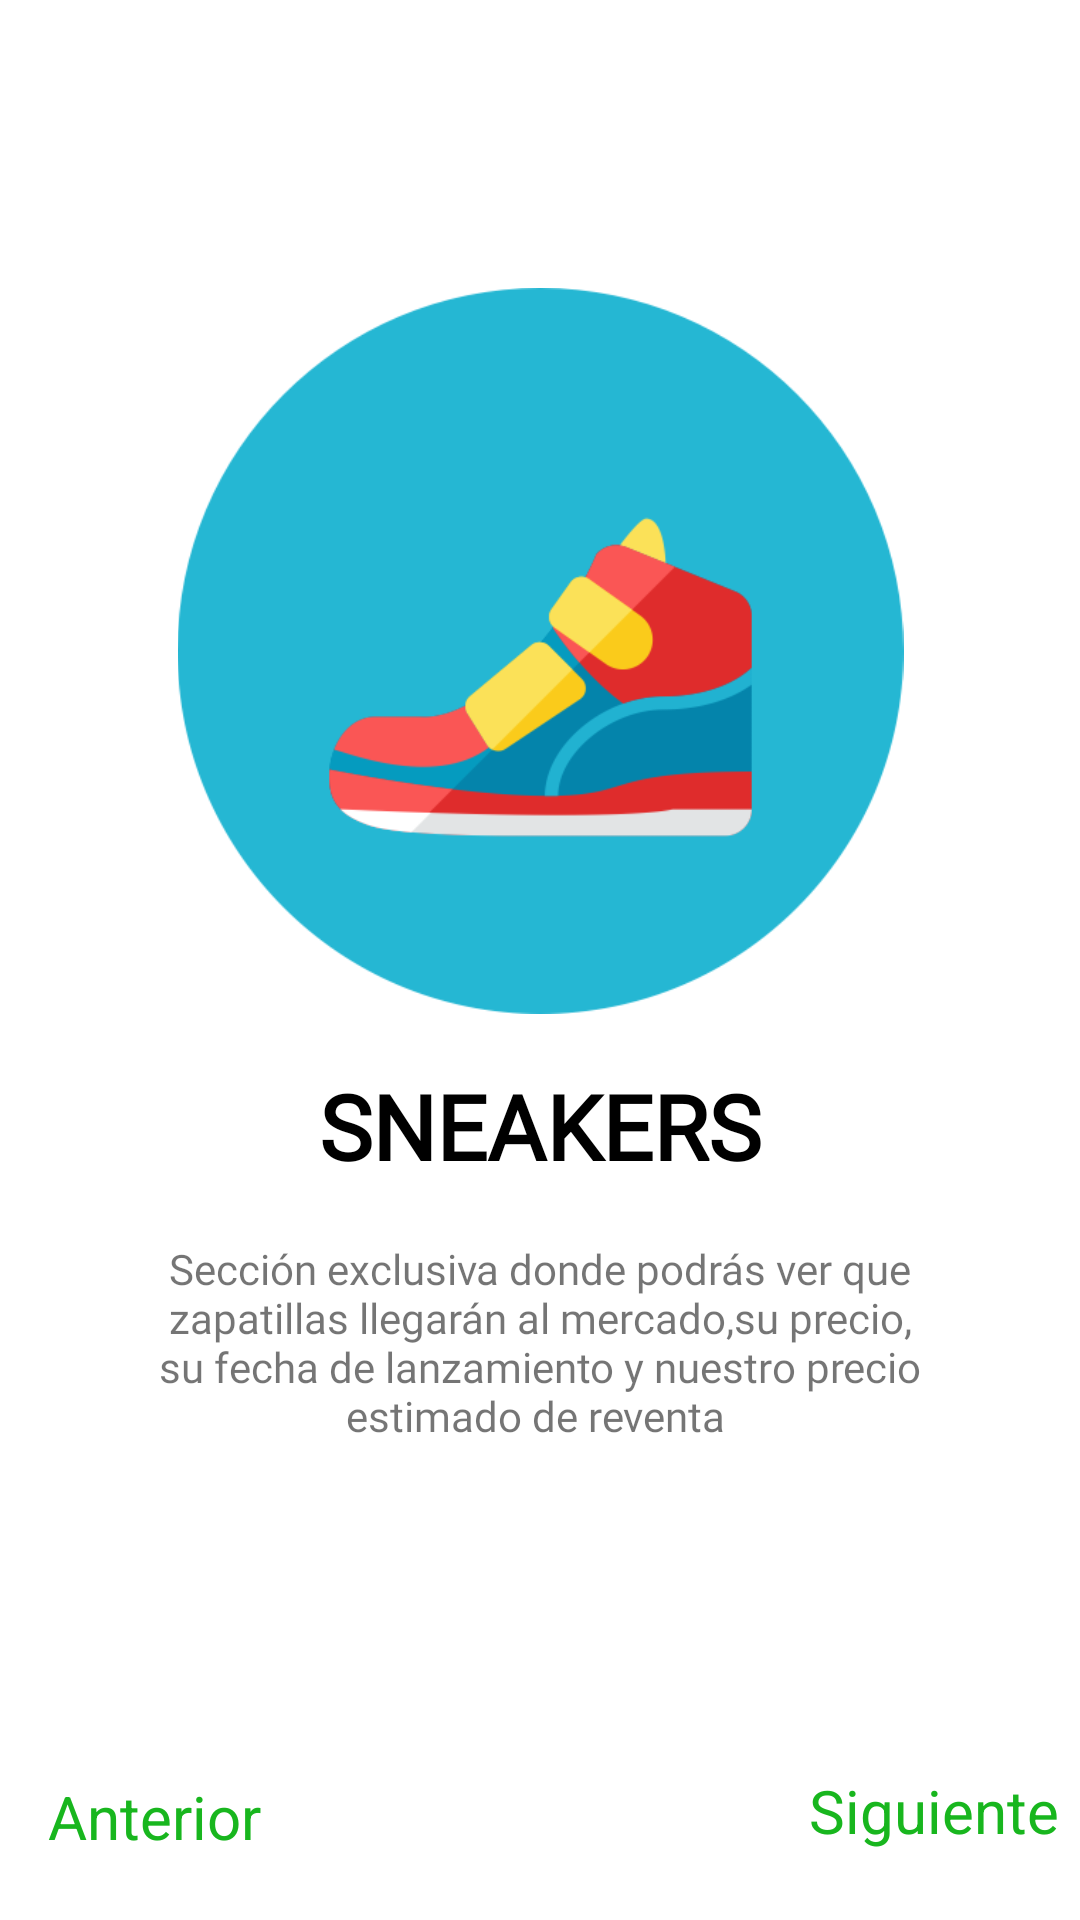

This screen was rendered from an Android layout file. Write that file and the resources it references.
<!-- AndroidManifest.xml: application theme Theme.HypeBeast -->
<!-- res/layout/fragment_second.xml -->
<?xml version="1.0" encoding="utf-8"?>
<androidx.constraintlayout.widget.ConstraintLayout xmlns:android="http://schemas.android.com/apk/res/android"
    xmlns:app="http://schemas.android.com/apk/res-auto"
    xmlns:tools="http://schemas.android.com/tools"
    android:layout_width="match_parent"
    android:layout_height="match_parent"
    tools:context=".ui.onBoarding.screens.FirstScreen">

   <ImageView
       android:id="@+id/iv_main"
       android:layout_width="259dp"
       android:layout_height="242dp"
       android:layout_marginTop="96dp"
       android:src="@drawable/icon_onboard_sneakers"
       app:layout_constraintEnd_toEndOf="parent"
       app:layout_constraintStart_toStartOf="parent"
       app:layout_constraintTop_toTopOf="parent" />

   <TextView
       android:id="@+id/tv_title"
       android:layout_width="wrap_content"
       android:fontFamily="@font/mulish_main"
       android:layout_height="wrap_content"
       android:layout_marginTop="17dp"
       android:textColor="@color/black"
       android:text="SNEAKERS"
       android:textSize="30sp"
       android:textStyle="bold"
       app:layout_constraintEnd_toEndOf="parent"
       app:layout_constraintStart_toStartOf="parent"
       app:layout_constraintTop_toBottomOf="@+id/iv_main" />

   <TextView
       android:id="@+id/tv_description"
       android:layout_width="265dp"
       android:layout_height="105dp"
       android:layout_marginTop="12dp"
       android:fontFamily="@font/mulish_main"

       android:text="Sección exclusiva donde podrás ver que zapatillas llegarán al mercado,su precio, su fecha de lanzamiento y nuestro precio estimado de reventa "
       android:textAlignment="center"
       app:layout_constraintBottom_toBottomOf="parent"
       app:layout_constraintEnd_toEndOf="parent"
       app:layout_constraintStart_toStartOf="parent"
       app:layout_constraintTop_toBottomOf="@+id/tv_title"
       app:layout_constraintVertical_bias="0.047" />

   <TextView
       android:id="@+id/tv_next"
       android:layout_width="85dp"
       android:layout_height="26dp"
       android:layout_marginTop="97dp"
       android:layout_marginBottom="24dp"
       android:text="Siguiente"
       android:textColor="#18B61E"
       android:textSize="20sp"
       app:layout_constraintBottom_toBottomOf="parent"
       app:layout_constraintEnd_toEndOf="parent"
       app:layout_constraintHorizontal_bias="0.98"
       app:layout_constraintStart_toStartOf="parent"
       app:layout_constraintTop_toBottomOf="@+id/tv_description"
       app:layout_constraintVertical_bias="1.0" />

   <TextView
       android:id="@+id/tv_previous"
       android:layout_width="84dp"
       android:layout_height="28dp"
       android:layout_marginStart="16dp"
       android:layout_marginEnd="208dp"
       android:layout_marginBottom="20dp"
       android:text="Anterior"
       android:textColor="#18B61E"
       android:textSize="20sp"
       app:layout_constraintBottom_toBottomOf="parent"
       app:layout_constraintEnd_toStartOf="@+id/tv_next"
       app:layout_constraintHorizontal_bias="0.0"
       app:layout_constraintStart_toStartOf="parent" />
</androidx.constraintlayout.widget.ConstraintLayout>
<!-- resources referenced by this layout -->
<resources>
  <!-- drawable icon_onboard_sneakers: png bitmap (drawable-v24, 26537 bytes) -->
  <style name="Theme.HypeBeast" parent="Theme.MaterialComponents.DayNight.NoActionBar">
          
          <item name="colorPrimary">@color/purple_500</item>
          <item name="colorPrimaryVariant">@color/purple_700</item>
          <item name="colorOnPrimary">@color/white</item>
          
          <item name="colorSecondary">@color/teal_200</item>
          <item name="colorSecondaryVariant">@color/teal_700</item>
          <item name="colorOnSecondary">@color/black</item>
          
          <item name="android:statusBarColor" tools:targetApi="l">?attr/colorPrimaryVariant</item>
          
      </style>
  <!-- not gathered from this repository: default colours our renderer supplied (Android Studio template values) -->
  <color name="purple_500">#FF6200EE</color>
  <color name="purple_700">#FF3700B3</color>
  <color name="teal_200">#FF03DAC5</color>
  <color name="teal_700">#FF018786</color>
  <color name="black">#FF000000</color>
  <color name="white">#FFFFFFFF</color>
</resources>
